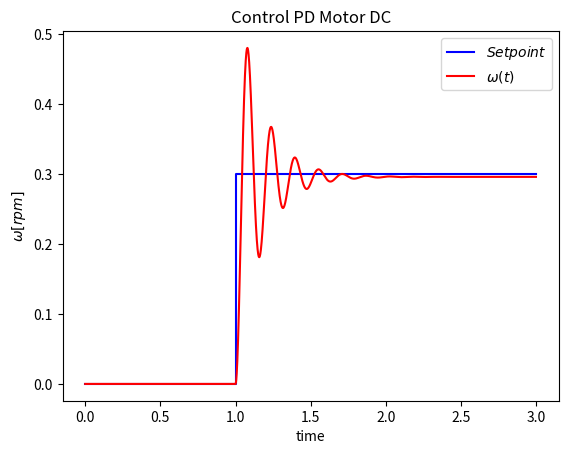

Write Python code to recreate this figure.
import numpy as np
from scipy.integrate import odeint
import matplotlib.pyplot as plt


# parametros de motor


R = 1
L = 0.5
J = 0.01
B= 0.1
Km=0.01
Ka=0.01


# funcion que retorna dx/dt

def motorControlP(x,t,R,L,J,B,Km,Ka,Kp,Kd):
    w=x[0]
    i=x[1]
    # Step
    if t < 1:
        ref = 0
    else:
        ref =0.3

    # Control PD
    e = ref - w
    e_p =-w
    u=Kp*e+ Kd*e_p

    dwdt = (-B/J)*w + (Km/J)*i
    didt =(-R/L)*i - (Ka/L)*w + (1/L)*u
    dxdt= [dwdt,didt]

    return dxdt









# condiciones iniciales
x0=[0,0]

# times point
Tstar = 0
Tstop = 3
step = 0.001 

t = np.arange(Tstar,Tstop, step)

# ganacia de control P
Kp=800
Kd=0.5

# solucion de ODE
x  = odeint(motorControlP,x0,t,args=(R,L,J,B,Km,Ka,Kp,Kd))



#plot resultados
plt.title("Control PD Motor DC")
plt.plot([0,1,1,3],[0,0,0.3,0.3],'b-',label=r'$Set point$')
plt.plot(t,x[:,0],'r', label=r'$\omega(t) $')

#plt.plot(t,x[:,1],'r', label=r'$i(t) $')

plt.ylabel('$\omega[rpm]$')
plt.xlabel('time')
plt.legend(loc='best')
plt.show()